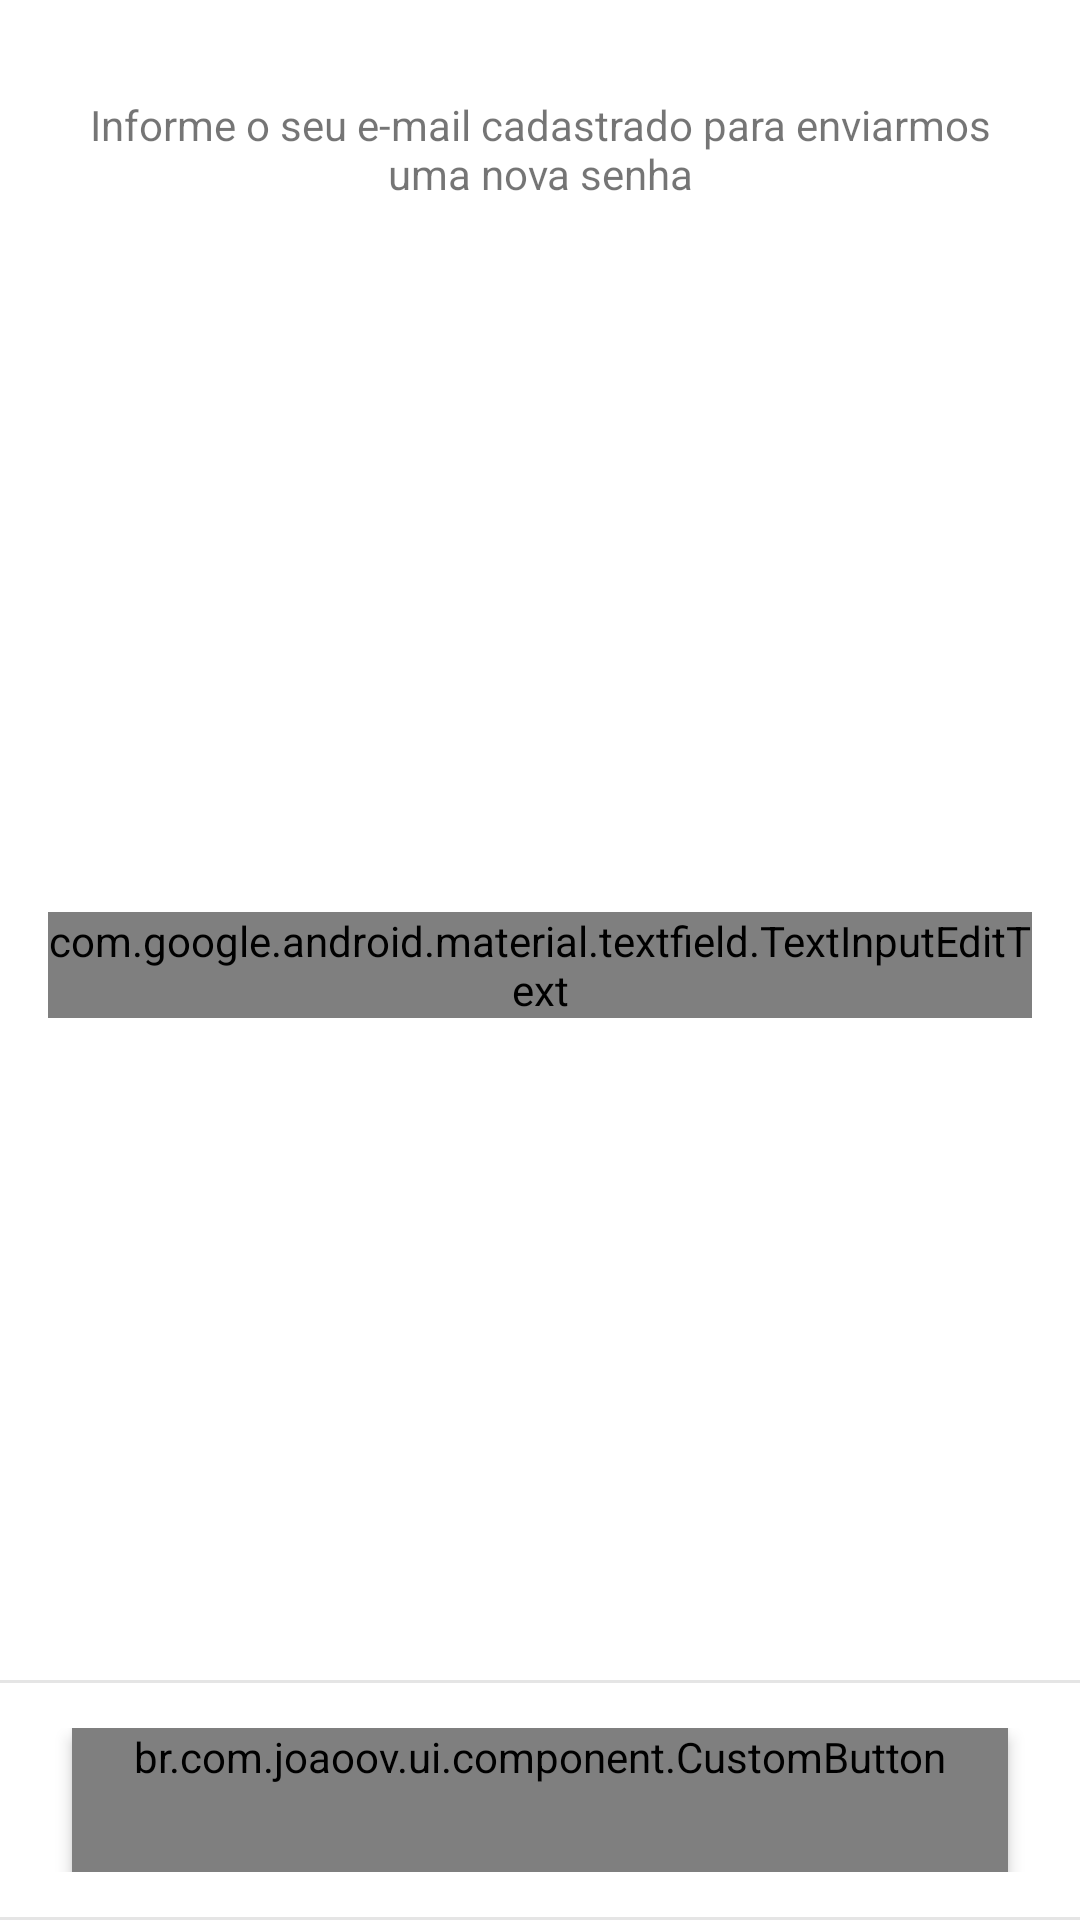

Write the Android layout XML for this screen, with the resource values it uses.
<!-- AndroidManifest.xml: application theme AppTheme -->
<!-- res/layout/fragment_forgot_password.xml -->
<?xml version="1.0" encoding="utf-8"?>
<androidx.constraintlayout.widget.ConstraintLayout xmlns:android="http://schemas.android.com/apk/res/android"
    xmlns:app="http://schemas.android.com/apk/res-auto"
    android:layout_width="match_parent"
    android:layout_height="match_parent"
    android:orientation="vertical">

    <TextView
        android:id="@+id/textForgotPasswordInfo"
        style="@style/TextMediumBold"
        android:layout_width="match_parent"
        android:layout_height="wrap_content"
        android:layout_marginHorizontal="16dp"
        android:layout_marginTop="32dp"
        android:text="@string/message_forgot_password_info"
        android:textAlignment="center"
        app:layout_constraintEnd_toEndOf="parent"
        app:layout_constraintStart_toStartOf="parent"
        app:layout_constraintTop_toTopOf="parent" />

    <com.google.android.material.textfield.TextInputLayout
        android:id="@+id/textInputLayoutEmail"
        style="@style/Widget.MaterialComponents.TextInputLayout.OutlinedBox"
        android:layout_width="match_parent"
        android:layout_height="wrap_content"
        android:layout_marginHorizontal="16dp"
        android:layout_marginTop="16dp"
        android:textAppearance="@style/TextMediumBold"
        app:layout_constraintBottom_toTopOf="@id/linearLayoutButton"
        app:layout_constraintEnd_toEndOf="parent"
        app:layout_constraintStart_toStartOf="parent"
        app:layout_constraintTop_toBottomOf="@id/textForgotPasswordInfo">

        <com.google.android.material.textfield.TextInputEditText
            android:layout_width="match_parent"
            android:layout_height="wrap_content"
            android:hint="@string/email"
            android:imeOptions="actionDone"
            android:inputType="textEmailAddress"
            android:textAppearance="@style/TextSmall"
            app:backgroundTint="@color/colorWhite" />
    </com.google.android.material.textfield.TextInputLayout>

    <LinearLayout
        android:id="@+id/linearLayoutButton"
        android:layout_width="match_parent"
        android:layout_height="wrap_content"
        android:background="@drawable/white_bordered_background"
        android:gravity="center"
        android:orientation="vertical"
        android:paddingVertical="16dp"
        app:layout_constraintBottom_toBottomOf="parent"
        app:layout_constraintEnd_toEndOf="parent"
        app:layout_constraintStart_toStartOf="parent">

        <br.com.joaoov.ui.component.CustomButton
            android:id="@+id/buttonRegister"
            style="@style/PrimaryButton"
            android:layout_marginHorizontal="24dp"
            android:layout_width="match_parent"
            android:layout_height="wrap_content"
            android:text="@string/action_send" />
    </LinearLayout>

</androidx.constraintlayout.widget.ConstraintLayout>
<!-- resources referenced by this layout -->
<resources>
  <color name="colorWhite">#FFFFFF</color>
  <!-- drawable white_bordered_background (drawable) -->
  <?xml version="1.0" encoding="utf-8"?>
  <layer-list xmlns:android="http://schemas.android.com/apk/res/android">
      <item>
          <shape android:shape="rectangle">
              <solid android:color="#1A000000" />
          </shape>
      </item>
      <item
          android:bottom="1dp"
          android:top="1dp">
          <shape android:shape="rectangle">
              <solid android:color="@color/colorWhite" />
          </shape>
      </item>
  </layer-list>
  <string name="action_send">Enviar</string>
  <string name="email">E-mail</string>
  <string name="message_forgot_password_info">Informe o seu e-mail cadastrado para enviarmos uma nova senha</string>
  <style name="PrimaryButton">
          <item name="android:textAppearance">@style/TextMediumBold</item>
          <item name="android:textColor">@color/colorWhite</item>
          <item name="android:gravity">center</item>
          <item name="cornerRadius">100dp</item>
          <item name="android:radius">100dp</item>
          <item name="progressColor">@color/colorAccent</item>
          <item name="android:minHeight">48dp</item>
          <item name="android:elevation">3dp</item>
          <item name="android:background">@drawable/primary_button</item>
      </style>
  <style name="AppTheme" parent="Theme.MaterialComponents.Light.NoActionBar">
          
          <item name="colorPrimary">@color/colorPrimary</item>
          <item name="colorPrimaryDark">@color/colorPrimaryDark</item>
          <item name="colorAccent">@color/colorAccent</item>
          <item name="android:forceDarkAllowed" tools:targetApi="q">false</item>
          <item name="bottomSheetDialogTheme">@style/AppBottomSheetDialogTheme</item>
      </style>
  <color name="colorAccent">#5c5b6a</color>
  <!-- drawable primary_button (drawable) -->
  <?xml version="1.0" encoding="utf-8"?>
  <selector xmlns:android="http://schemas.android.com/apk/res/android">
      <item android:state_enabled="true">
          <ripple android:color="@color/colorWhite">
              <item>
                  <shape android:shape="rectangle">
                      <solid android:color="@color/colorAccent" />
                      <corners android:radius="50dp" />
                  </shape>
              </item>
          </ripple>
      </item>
      <item android:state_enabled="false">
          <shape android:shape="rectangle">
              <solid android:color="@android:color/transparent" />
              <corners android:radius="50dp" />
          </shape>
      </item>
  </selector>
  <color name="colorPrimary">#00a64f</color>
  <color name="colorPrimaryDark">#007623</color>
  <style name="AppBottomSheetDialogTheme" parent="Theme.Design.Light.BottomSheetDialog">
          <item name="bottomSheetStyle">@style/AppModalStyle</item>
          <item name="colorPrimary">@color/colorAccent</item>
          <item name="android:windowIsFloating">false</item>
          <item name="android:windowSoftInputMode">adjustResize</item>
      </style>
  <style name="AppModalStyle" parent="Widget.Design.BottomSheet.Modal">
          <item name="android:background">@drawable/bottom_sheet_box</item>
      </style>
  <!-- drawable bottom_sheet_box (drawable) -->
  <?xml version="1.0" encoding="utf-8"?>
  <shape xmlns:android="http://schemas.android.com/apk/res/android"
      android:shape="rectangle">
      <solid android:color="@color/colorWhite" />
      <corners
          android:topLeftRadius="12dp"
          android:topRightRadius="12dp" />
  </shape>
</resources>
